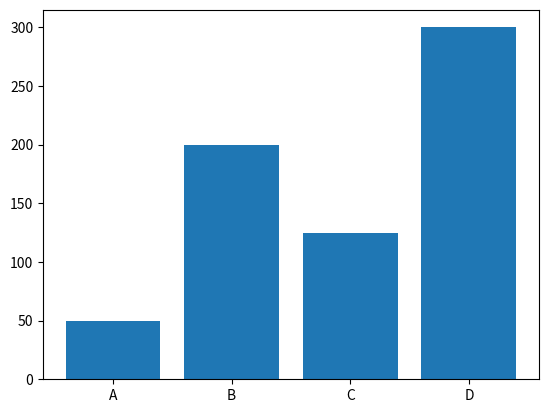

Generate this figure with matplotlib:
import matplotlib.pyplot as plt
import numpy as np

# compare categories by present each category as bar chart

x = np.array(["A","B","C","D"])
y1 = np.array([50,200,125,300])

plt.bar(x, y1)
plt.show()
